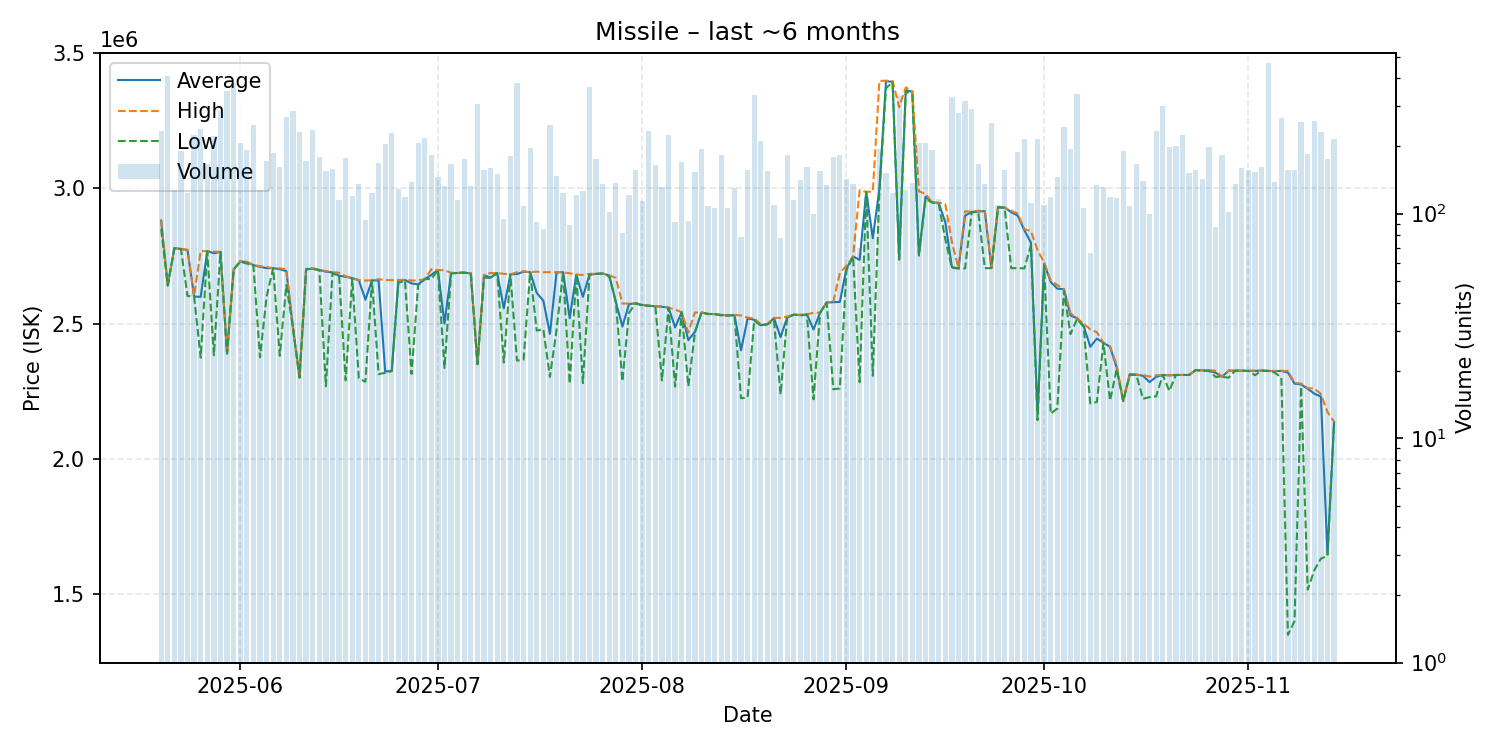

The file beside this chart, header and first rows:
date, average, highest, lowest, order_count, volume
2025-05-20, 2881000, 2881000, 2849000, 81, 233
2025-05-21, 2641000, 2641000, 2641000, 81, 410
2025-05-22, 2779000, 2779000, 2778000, 73, 127
2025-05-23, 2776000, 2776000, 2776000, 64, 191
2025-05-24, 2772000, 2773000, 2602000, 83, 123
2025-05-25, 2600000, 2602000, 2600000, 94, 225
2025-05-26, 2599000, 2768000, 2374000, 84, 237
2025-05-27, 2768000, 2768000, 2767000, 72, 166
2025-05-28, 2760000, 2766000, 2383000, 78, 222
2025-05-29, 2765000, 2765000, 2765000, 83, 286
2025-05-30, 2389000, 2389000, 2389000, 91, 353
2025-05-31, 2700000, 2700000, 2700000, 87, 383
2025-06-01, 2730000, 2732000, 2729000, 83, 206
2025-06-02, 2727000, 2729000, 2722000, 85, 192
2025-06-03, 2716000, 2717000, 2715000, 63, 248
2025-06-04, 2710000, 2712000, 2375000, 67, 127
2025-06-05, 2705000, 2709000, 2599000, 73, 171
2025-06-06, 2705000, 2705000, 2705000, 93, 187
2025-06-07, 2701000, 2704000, 2381000, 96, 161
2025-06-08, 2694000, 2701000, 2642500, 105, 270
2025-06-09, 2485000, 2486000, 2485000, 138, 285
2025-06-10, 2300000, 2300000, 2300000, 65, 232
2025-06-11, 2701000, 2702000, 2701000, 68, 171
2025-06-12, 2703000, 2705000, 2702000, 73, 236
2025-06-13, 2698000, 2699000, 2698000, 86, 179
2025-06-14, 2692000, 2694000, 2268000, 79, 155
2025-06-15, 2689000, 2690000, 2686000, 76, 158
2025-06-16, 2677000, 2688000, 2676000, 63, 115
2025-06-17, 2673000, 2675000, 2290000, 79, 177
2025-06-18, 2668000, 2668000, 2665000, 67, 120
2025-06-19, 2660000, 2661000, 2297000, 67, 136
2025-06-20, 2588372, 2659000, 2285000, 59, 94
2025-06-21, 2660000, 2660000, 2659000, 88, 124
2025-06-22, 2659000, 2664000, 2313000, 81, 168
2025-06-23, 2323000, 2661000, 2318000, 82, 205
2025-06-24, 2325000, 2660500, 2324000, 70, 229
2025-06-25, 2660000, 2661000, 2650000, 60, 129
2025-06-26, 2661000, 2662000, 2659000, 81, 118
2025-06-27, 2648500, 2659000, 2314000, 79, 138
2025-06-28, 2645000, 2660000, 2642000, 92, 206
2025-06-29, 2664000, 2664000, 2664000, 89, 218
2025-06-30, 2680000, 2701000, 2665000, 81, 183
2025-07-01, 2698000, 2698000, 2697000, 79, 145
2025-07-02, 2500000, 2697000, 2335500, 70, 133
2025-07-03, 2687000, 2688000, 2685000, 78, 166
2025-07-04, 2687000, 2687000, 2687000, 59, 115
2025-07-05, 2689000, 2689000, 2688000, 95, 175
2025-07-06, 2685000, 2686000, 2684000, 79, 133
2025-07-07, 2350000, 2350000, 2350000, 82, 307
2025-07-08, 2679000, 2680000, 2670000, 82, 156
2025-07-09, 2670000, 2687000, 2669000, 58, 160
2025-07-10, 2687000, 2687000, 2687000, 69, 150
2025-07-11, 2556211, 2684000, 2356000, 58, 95
2025-07-12, 2682000, 2682000, 2682000, 88, 180
2025-07-13, 2683000, 2690000, 2363000, 105, 380
2025-07-14, 2692000, 2693000, 2367000, 73, 108
2025-07-15, 2690000, 2690000, 2690000, 79, 196
2025-07-16, 2613478, 2692000, 2474000, 47, 92
2025-07-17, 2584741, 2690000, 2479000, 58, 85
2025-07-18, 2462000, 2690000, 2303000, 60, 248
... 119 more rows
